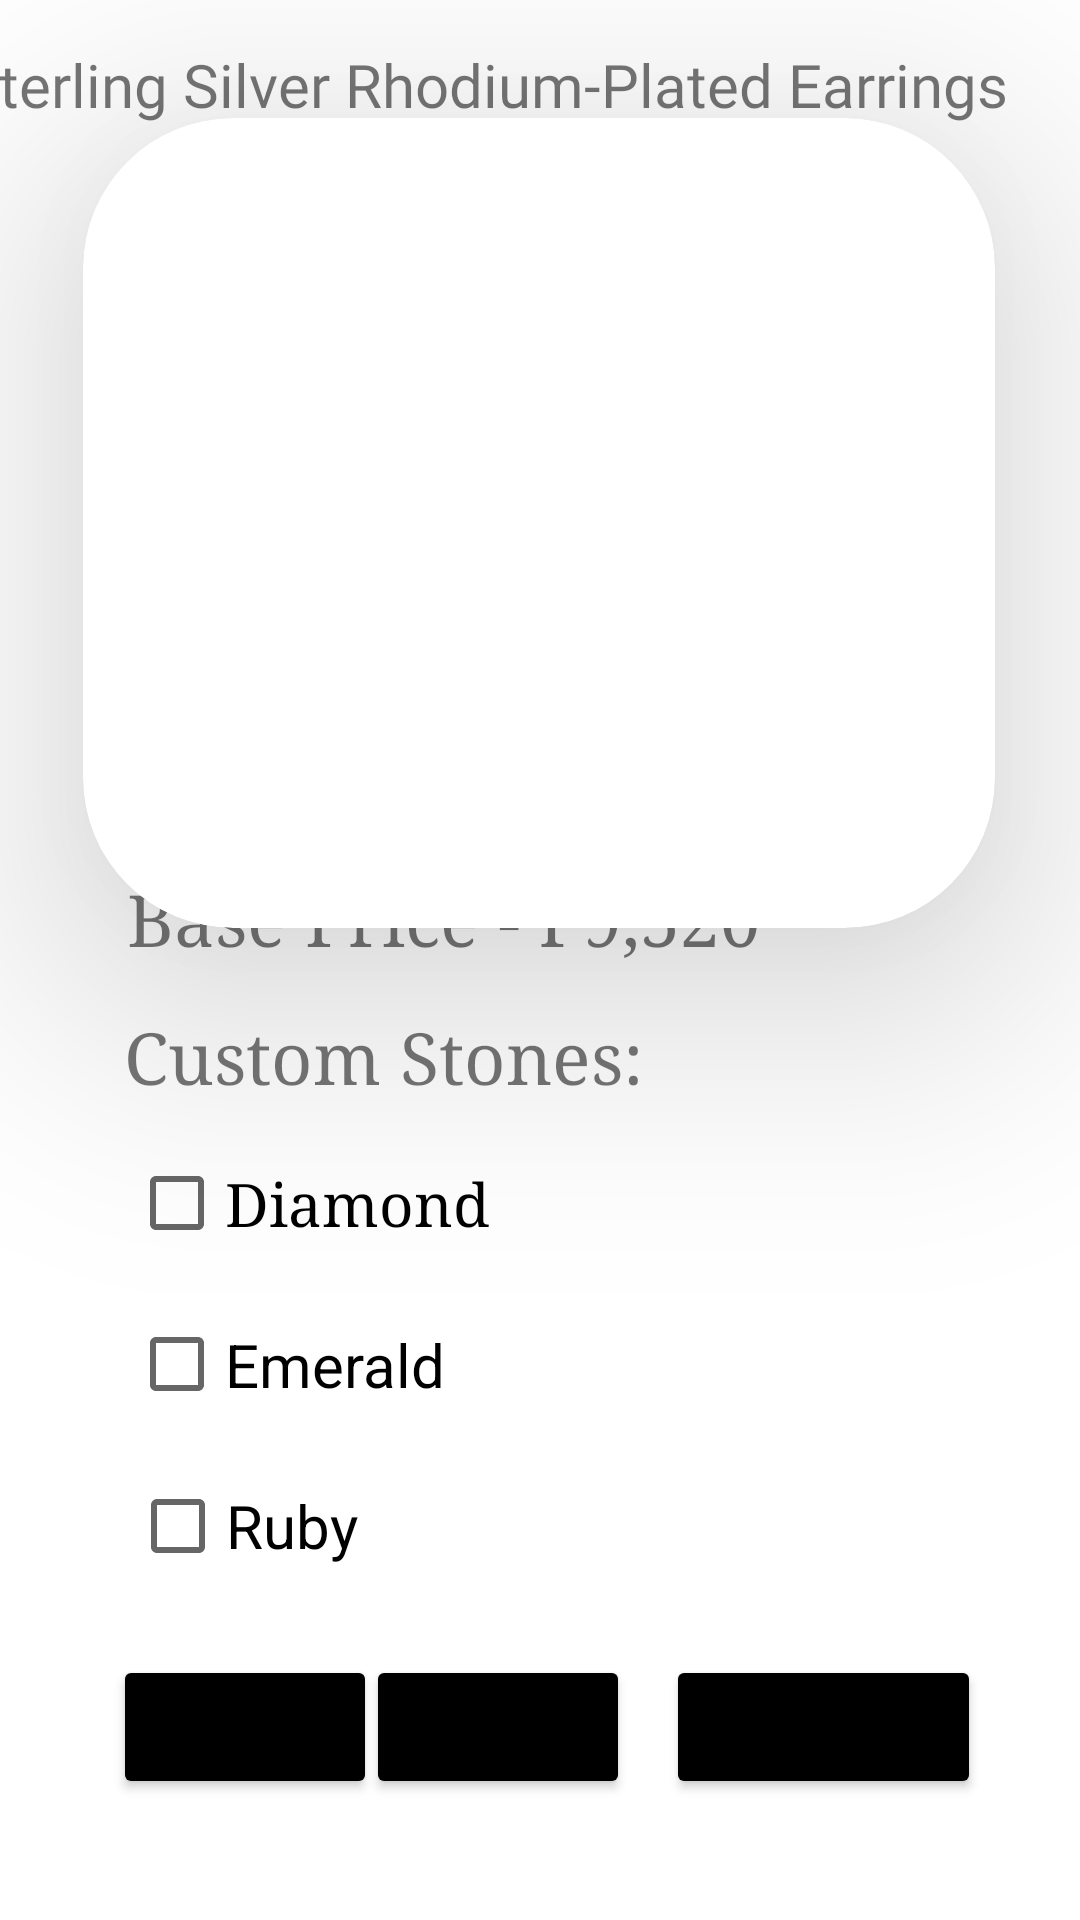

Reconstruct the res/layout file that produces this screen, plus the resources it refers to.
<!-- AndroidManifest.xml: application theme Theme.CASTROPATRICK -->
<!-- res/layout/activity_earrings3.xml -->
<?xml version="1.0" encoding="utf-8"?>
<androidx.constraintlayout.widget.ConstraintLayout xmlns:android="http://schemas.android.com/apk/res/android"
    xmlns:app="http://schemas.android.com/apk/res-auto"
    xmlns:tools="http://schemas.android.com/tools"
    android:layout_width="match_parent"
    android:layout_height="match_parent">

    <androidx.cardview.widget.CardView
        android:layout_width="304dp"
        android:layout_height="270dp"
        app:cardBackgroundColor="@color/white"
        app:cardCornerRadius="50dp"
        app:cardElevation="50dp"
        app:layout_constraintBottom_toBottomOf="parent"
        app:layout_constraintEnd_toEndOf="parent"
        app:layout_constraintHorizontal_bias="0.495"
        app:layout_constraintStart_toStartOf="parent"
        app:layout_constraintTop_toTopOf="parent"
        app:layout_constraintVertical_bias="0.106" >

        <ImageView
            android:id="@+id/imageView15"
            android:layout_width="wrap_content"
            android:layout_height="wrap_content"
            app:srcCompat="@drawable/silverearrings" />

    </androidx.cardview.widget.CardView>

    <Button
        android:id="@+id/wholesale"
        android:layout_width="wrap_content"
        android:layout_height="wrap_content"
        android:text="Wholesale"
        android:backgroundTint="@color/black"
        app:layout_constraintBottom_toBottomOf="parent"
        app:layout_constraintEnd_toEndOf="parent"
        app:layout_constraintHorizontal_bias="0.87"
        app:layout_constraintStart_toStartOf="parent"
        app:layout_constraintTop_toTopOf="parent"
        app:layout_constraintVertical_bias="0.932" />

    <Button
        android:id="@+id/button3"
        android:layout_width="wrap_content"
        android:layout_height="wrap_content"
        android:text="Order "
        android:backgroundTint="@color/black"
        app:layout_constraintBottom_toBottomOf="parent"
        app:layout_constraintEnd_toEndOf="parent"
        app:layout_constraintHorizontal_bias="0.448"
        app:layout_constraintStart_toStartOf="parent"
        app:layout_constraintTop_toTopOf="parent"
        app:layout_constraintVertical_bias="0.932" />

    <Button
        android:id="@+id/checkoutbutton"
        android:layout_width="wrap_content"
        android:layout_height="wrap_content"
        android:text="Total"
        android:backgroundTint="@color/black"
        app:layout_constraintBottom_toBottomOf="parent"
        app:layout_constraintEnd_toEndOf="parent"
        app:layout_constraintHorizontal_bias="0.139"
        app:layout_constraintStart_toStartOf="parent"
        app:layout_constraintTop_toTopOf="parent"
        app:layout_constraintVertical_bias="0.932" />

    <CheckBox
        android:id="@+id/checkBox2"
        android:layout_width="133dp"
        android:layout_height="43dp"
        android:text="Emerald"
        android:textSize="20sp"
        app:layout_constraintBottom_toBottomOf="parent"
        app:layout_constraintEnd_toEndOf="parent"
        app:layout_constraintHorizontal_bias="0.19"
        app:layout_constraintStart_toStartOf="parent"
        app:layout_constraintTop_toTopOf="parent"
        app:layout_constraintVertical_bias="0.726" />

    <CheckBox
        android:id="@+id/checkBox3"
        android:layout_width="127dp"
        android:layout_height="50dp"
        android:text="Ruby"
        android:textSize="20sp"
        app:layout_constraintBottom_toBottomOf="parent"
        app:layout_constraintEnd_toEndOf="parent"
        app:layout_constraintHorizontal_bias="0.186"
        app:layout_constraintStart_toStartOf="parent"
        app:layout_constraintTop_toTopOf="parent"
        app:layout_constraintVertical_bias="0.82"
        tools:ignore="TouchTargetSizeCheck" />

    <CheckBox
        android:id="@+id/checkBox"
        android:layout_width="132dp"
        android:layout_height="43dp"
        android:fontFamily="serif"
        android:text="Diamond"
        android:textSize="20sp"
        app:layout_constraintBottom_toBottomOf="parent"
        app:layout_constraintEnd_toEndOf="parent"
        app:layout_constraintHorizontal_bias="0.189"
        app:layout_constraintStart_toStartOf="parent"
        app:layout_constraintTop_toTopOf="parent"
        app:layout_constraintVertical_bias="0.636" />

    <TextView
        android:id="@+id/textView7"
        android:layout_width="wrap_content"
        android:layout_height="wrap_content"
        android:fontFamily="serif"
        android:text="Custom Stones:"
        android:textSize="24sp"
        app:layout_constraintBottom_toBottomOf="parent"
        app:layout_constraintEnd_toEndOf="parent"
        app:layout_constraintHorizontal_bias="0.222"
        app:layout_constraintStart_toStartOf="parent"
        app:layout_constraintTop_toBottomOf="@+id/textView4"
        app:layout_constraintVertical_bias="0.051" />

    <TextView
        android:id="@+id/textView4"
        android:layout_width="wrap_content"
        android:layout_height="wrap_content"
        android:fontFamily="serif"
        android:text="Base Price - ₱9,520"
        android:textSize="24sp"
        app:layout_constraintBottom_toBottomOf="parent"
        app:layout_constraintEnd_toEndOf="parent"
        app:layout_constraintHorizontal_bias="0.283"
        app:layout_constraintStart_toStartOf="parent"
        app:layout_constraintTop_toTopOf="parent"
        app:layout_constraintVertical_bias="0.477" />

    <TextView
        android:id="@+id/textView"
        android:layout_width="376dp"
        android:layout_height="32dp"
        android:fontFamily="@font/alike"
        android:text="Sterling Silver Rhodium-Plated Earrings"
        android:textSize="20sp"
        app:layout_constraintBottom_toBottomOf="parent"
        app:layout_constraintEnd_toEndOf="parent"
        app:layout_constraintHorizontal_bias="0.8"
        app:layout_constraintStart_toStartOf="parent"
        app:layout_constraintTop_toTopOf="parent"
        app:layout_constraintVertical_bias="0.024" />
</androidx.constraintlayout.widget.ConstraintLayout>
<!-- resources referenced by this layout -->
<resources>
  <style name="Theme.CASTROPATRICK" parent="Theme.MaterialComponents.DayNight.DarkActionBar">
          
          <item name="colorPrimary">@color/purple_500</item>
          <item name="colorPrimaryVariant">@color/purple_700</item>
          <item name="colorOnPrimary">@color/white</item>
          
          <item name="colorSecondary">@color/teal_200</item>
          <item name="colorSecondaryVariant">@color/teal_700</item>
          <item name="colorOnSecondary">@color/black</item>
          
          <item name="android:statusBarColor" tools:targetApi="l">?attr/colorPrimaryVariant</item>
          
      </style>
  <!-- not gathered from this repository: default colours our renderer supplied (Android Studio template values) -->
  <color name="purple_500">#FF6200EE</color>
  <color name="purple_700">#FF3700B3</color>
  <color name="teal_200">#FF03DAC5</color>
  <color name="teal_700">#FF018786</color>
  <color name="black">#FF000000</color>
  <color name="white">#FFFFFFFF</color>
</resources>
